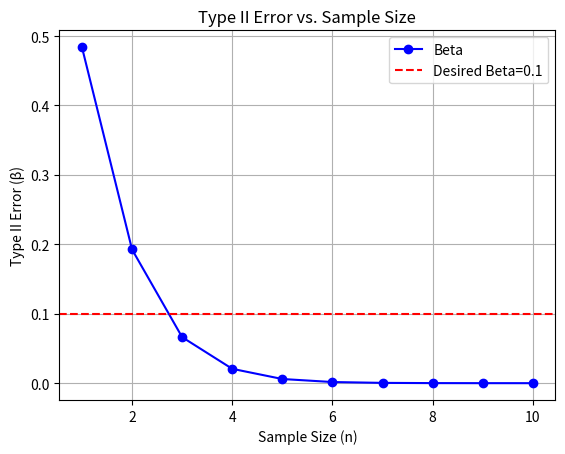
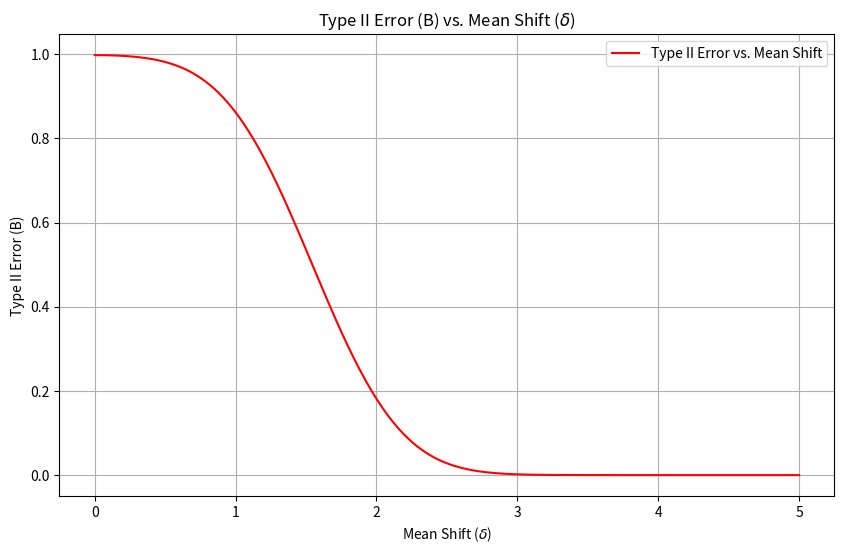
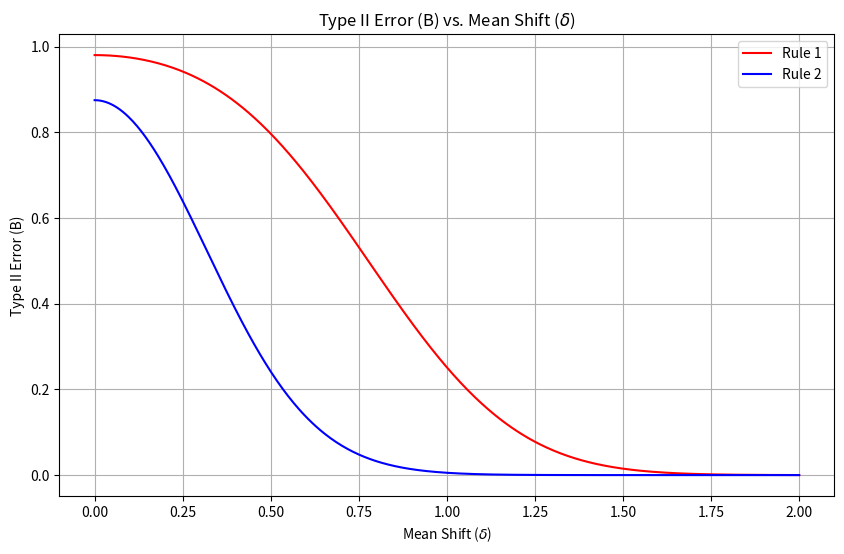

Reproduce these figures in Python, in order.
import numpy as np
import scipy.stats as st
import matplotlib.pyplot as plt

from scipy import stats
from scipy.stats import norm



sigma = 2
mu = 16
alpha = 0.05
delta = 16 - 20 # mean shift
sample_n = np.arange(1,11,1)
Z_alpha2 = st.norm.ppf(1- alpha/2)
beta = np.zeros((10,))

print(f"Beta value when n=3 is: {beta[2]:.4f}")
n = 2.62
Z_beta = (delta * np.sqrt(n)) / sigma
beta_for_2_62 = st.norm.cdf(Z_alpha2 + Z_beta) - st.norm.cdf(-Z_alpha2 + Z_beta)
print(f"Beta value when n=2.62 is: {beta_for_2_62:.4f}")


for i, n in enumerate(sample_n):
    Z_beta = (delta * np.sqrt(n)) / sigma
    beta[i] = st.norm.cdf(Z_alpha2 + Z_beta) - st.norm.cdf(-Z_alpha2 + Z_beta)

# Use a plot to show the relation between sample_n and beta
plt.plot(sample_n, beta, '-o', color='blue')
plt.axhline(0.1, color='red', linestyle='--')
plt.xlabel('Sample Size (n)')
plt.ylabel('Type II Error (β)')
plt.title('Type II Error vs. Sample Size')
plt.legend(['Beta', 'Desired Beta=0.1'])
plt.grid(True)
plt.show()



## Given values
n = 4
sigma = 1.0

# Define the B function for type II error
def compute_B(delta, sigma, n):
    term1 = 3.09 - delta / (sigma / np.sqrt(n))
    term2 = -3.09 - delta / (sigma / np.sqrt(n))
    return norm.cdf(term1) - norm.cdf(term2)

# Generate delta values
delta_values = np.linspace(0, 5, 500)  # from 0*sigma to 5*sigma

# Compute B for each delta
B_values = [compute_B(delta, sigma, n) for delta in delta_values]

# Plot
plt.figure(figsize=(10, 6))
plt.plot(delta_values, B_values, '-r', label='Type II Error vs. Mean Shift')
plt.title('Type II Error (B) vs. Mean Shift ($\delta$)')
plt.xlabel('Mean Shift ($\delta$)')
plt.ylabel('Type II Error (B)')
plt.grid(True)
plt.legend()
plt.show()







n = 9
sigma = 1.0

def compute_B1(delta, sigma, n):
    term1 = 2.33 - delta / (sigma / np.sqrt(n))
    term2 = -2.33 - delta / (sigma / np.sqrt(n))
    return norm.cdf(term1) - norm.cdf(term2)

def compute_B2(delta, sigma, n):
    Pl = norm.cdf(-delta / (sigma / np.sqrt(n)))
    Pu = 1 - Pl
    return 1 - Pl**4 - Pu**4

delta_values = np.linspace(0, 2, 500)  # from 0*sigma to 5*sigma

# Compute B for each delta using both rules
B1_values = [compute_B1(delta, sigma, n) for delta in delta_values]
B2_values = [compute_B2(delta, sigma, n) for delta in delta_values]

# Plot
plt.figure(figsize=(10, 6))
plt.plot(delta_values, B1_values, '-r', label='Rule 1')
plt.plot(delta_values, B2_values, '-b', label='Rule 2')
plt.title('Type II Error (B) vs. Mean Shift ($\delta$)')
plt.xlabel('Mean Shift ($\delta$)')
plt.ylabel('Type II Error (B)')
plt.grid(True)
plt.legend()
plt.show()

